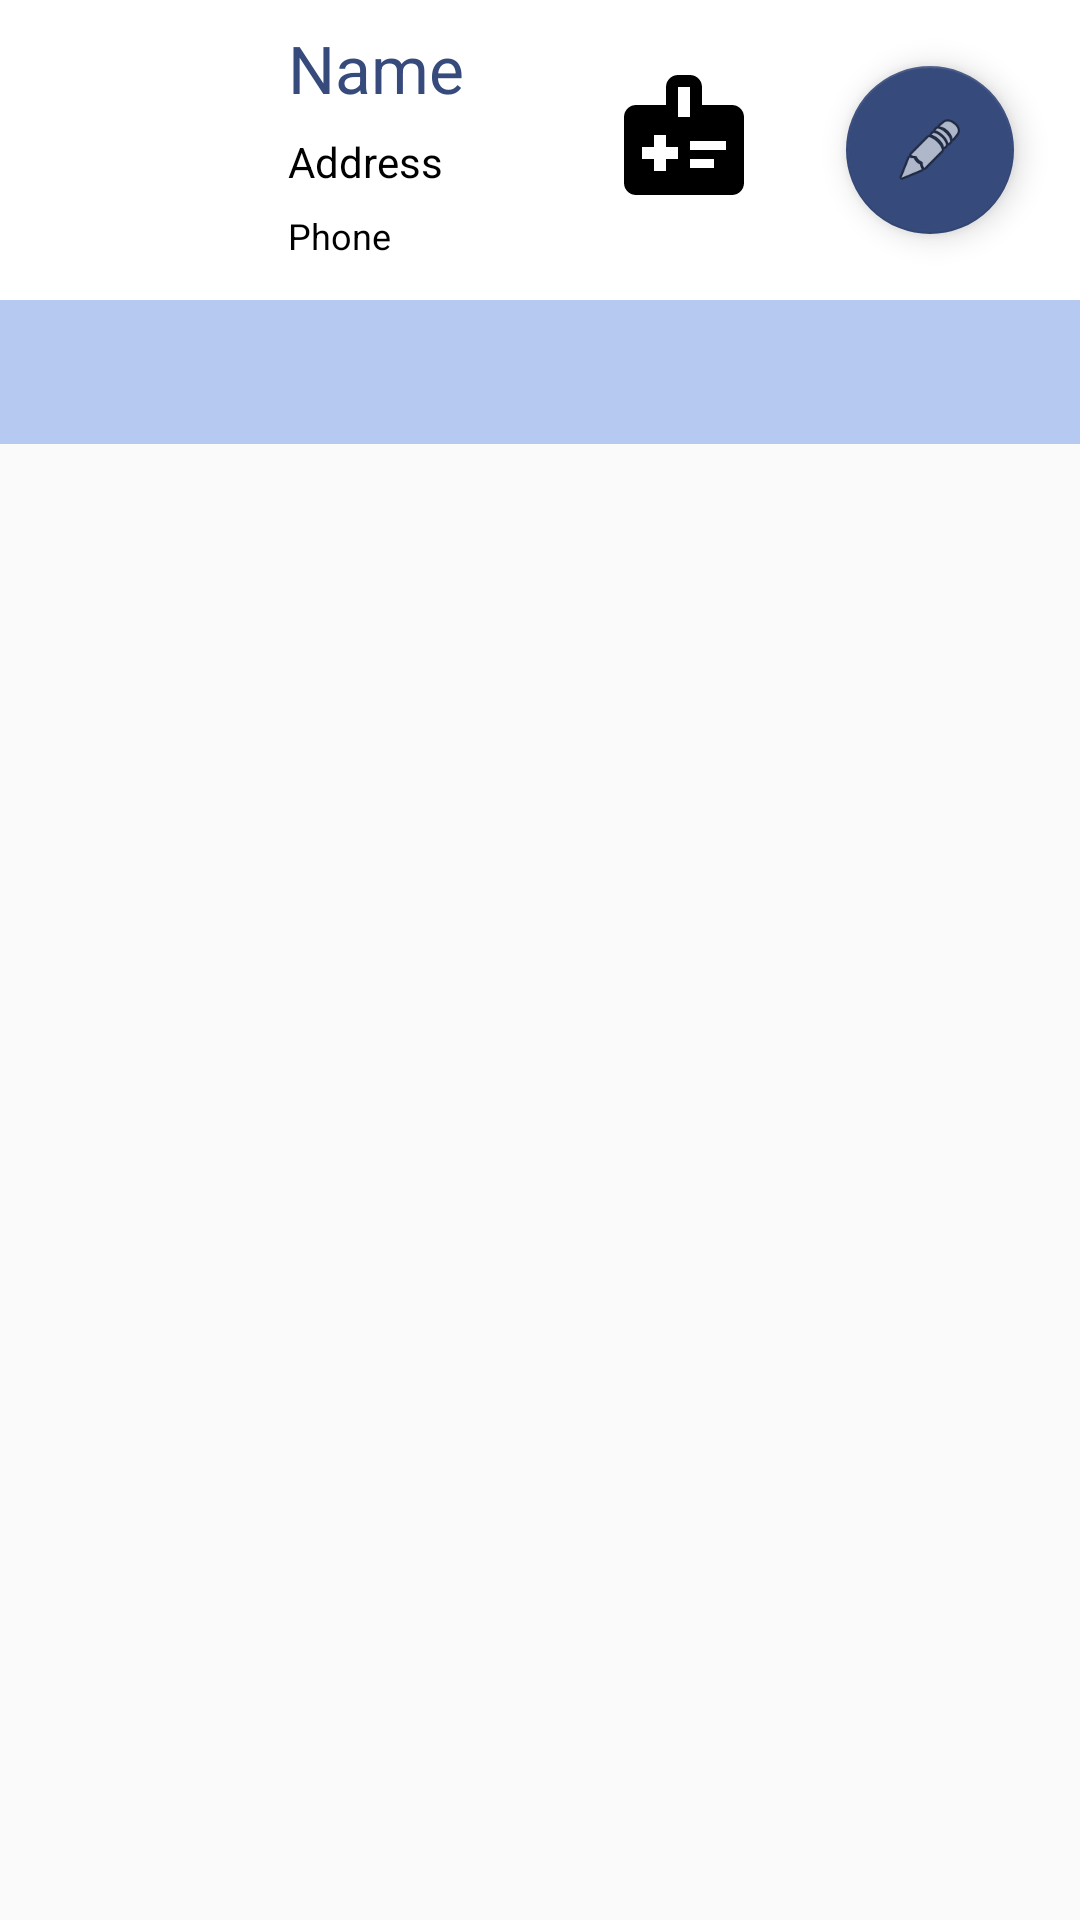

Layout XML and referenced resources for this Android screen:
<!-- AndroidManifest.xml: application theme Theme.DrPatientAppointment -->
<!-- res/layout/activity_medical_folder.xml -->
<?xml version="1.0" encoding="utf-8"?>
<androidx.appcompat.widget.LinearLayoutCompat xmlns:android="http://schemas.android.com/apk/res/android"
    xmlns:app="http://schemas.android.com/apk/res-auto"
    xmlns:tools="http://schemas.android.com/tools"
    android:layout_width="match_parent"
    android:layout_height="match_parent"
    android:orientation="vertical"
    tools:context=".controller.MedicalFolderActivity">
    <RelativeLayout
        android:layout_width="match_parent"
        android:layout_height="wrap_content"
        android:background="@color/cardview_light_background"
        android:padding="8dp">

            <ImageView
                android:id="@+id/imageView2"
                android:layout_width="70dp"
                android:layout_height="77dp"
                android:contentDescription="@string/todo"
                app:srcCompat="@drawable/doctor" />

            <TextView
                android:id="@+id/patient_address"
                android:layout_width="wrap_content"
                android:layout_height="wrap_content"
                android:layout_below="@id/patient_name"
                android:layout_alignParentStart="true"
                android:layout_marginStart="88dp"
                android:layout_marginTop="7dp"
                android:text="@string/address"
                android:textColor="#000000" />

            <TextView
                android:id="@+id/phone_number"
                android:layout_width="wrap_content"
                android:layout_height="wrap_content"
                android:layout_below="@id/patient_address"
                android:layout_alignParentStart="true"
                android:layout_marginStart="88dp"
                android:layout_marginTop="7dp"
                android:text="@string/phone"
                android:textColor="#000000"
                android:textSize="12sp" />

            <TextView
                android:id="@+id/patient_name"
                android:layout_width="wrap_content"
                android:layout_height="wrap_content"
                android:layout_alignParentStart="true"
                android:layout_marginStart="88dp"
                android:maxLines="1"
                android:text="@string/name"
                android:textAppearance="@style/TextAppearance.AppCompat.Large"
                android:textColor="@color/colorPrimaryDark" />

        <com.google.android.material.floatingactionbutton.FloatingActionButton
            android:id="@+id/floatingActionButton"
            android:layout_width="wrap_content"
            android:layout_height="wrap_content"
            android:layout_alignParentEnd="true"
            android:layout_gravity="bottom|end"
            android:layout_marginStart="14dp"
            android:layout_marginTop="14dp"
            android:layout_marginEnd="14dp"
            android:layout_marginBottom="14dp"
            android:clickable="true"
            android:contentDescription="@string/todo"
            android:focusable="true"
            android:scaleType="center"
            app:backgroundTint="@color/colorPrimaryDark"
            app:srcCompat="@android:drawable/ic_menu_edit" />

        <Button
            android:id="@+id/infobtn"
            android:layout_width="48dp"
            android:layout_height="48dp"
            android:layout_alignParentEnd="true"
            android:layout_gravity="bottom|end"
            android:layout_marginStart="14dp"
            android:layout_marginTop="13dp"
            android:layout_marginEnd="100dp"
            android:background="@drawable/medical_information_24"
            android:clickable="true"
            android:scaleType="center"
            android:focusable="true" />


    </RelativeLayout>
    
    <com.google.android.material.tabs.TabLayout
        android:id="@+id/activity_main_tabs"
        android:layout_width="match_parent"
        android:layout_height="wrap_content"
        android:background="#B6C9F1"
        app:tabIndicatorColor="@color/colorPrimary"
        app:tabTextColor="#D4E0F8"
        app:tabSelectedTextColor="#fff"/>


    <androidx.viewpager.widget.ViewPager
        android:id="@+id/ViewPagerDossier"
        android:layout_width="match_parent"
        android:layout_height="fill_parent">


    </androidx.viewpager.widget.ViewPager>
    <com.google.android.material.floatingactionbutton.FloatingActionButton
        android:id="@+id/floatingActionButton3"
        android:layout_width="wrap_content"
        android:layout_height="wrap_content"
        android:layout_alignParentEnd="true"
        android:layout_gravity="bottom|end"
        android:layout_margin="14dp"
        android:layout_marginEnd="54dp"
        android:clickable="true"
        android:scaleType="center"
        app:backgroundTint="#F4F3F3"
        app:srcCompat="@android:drawable/ic_menu_edit"
        android:focusable="true" />

</androidx.appcompat.widget.LinearLayoutCompat>
<!-- resources referenced by this layout -->
<resources>
  <color name="colorPrimary">#364A7B</color>
  <color name="colorPrimaryDark">#364A7B</color>
  <!-- drawable medical_information_24 (drawable) -->
  <vector android:autoMirrored="true" android:height="24dp"
      android:tint="#000000" android:viewportHeight="24"
      android:viewportWidth="24" android:width="24dp" xmlns:android="http://schemas.android.com/apk/res/android">
      <path android:fillColor="@android:color/white" android:pathData="M20,7h-5V4c0,-1.1 -0.9,-2 -2,-2h-2C9.9,2 9,2.9 9,4v3H4C2.9,7 2,7.9 2,9v11c0,1.1 0.9,2 2,2h16c1.1,0 2,-0.9 2,-2V9C22,7.9 21.1,7 20,7zM11,4h2v5h-2V4zM11,16H9v2H7v-2H5v-2h2v-2h2v2h2V16zM13,14.5V13h6v1.5H13zM13,17.5V16h4v1.5H13z"/>
  </vector>
  <string name="address">Address</string>
  <string name="name">Name</string>
  <string name="phone">Phone</string>
  <string name="todo">TODO</string>
  <style name="Theme.DrPatientAppointment" parent="Theme.AppCompat.DayNight.NoActionBar">
          
          <item name="colorPrimary">@color/colorPrimary</item>
          <item name="colorPrimaryDark">@color/colorPrimaryDark</item>
          <item name="colorOnPrimary">@color/white</item>
          <item name="colorAccent">@color/colorAccent</item>
          
          <item name="colorSecondary">@color/teal_200</item>
          <item name="colorSecondaryVariant">@color/teal_700</item>
          <item name="colorOnSecondary">@color/black</item>
          
          <item name="android:statusBarColor">?attr/colorPrimaryVariant</item>
          
      </style>
  <color name="white">#FFFFFFFF</color>
  <color name="colorAccent">#FD89F9</color>
  <color name="teal_200">#FF03DAC5</color>
  <color name="teal_700">#FF018786</color>
  <color name="black">#FF000000</color>
</resources>
